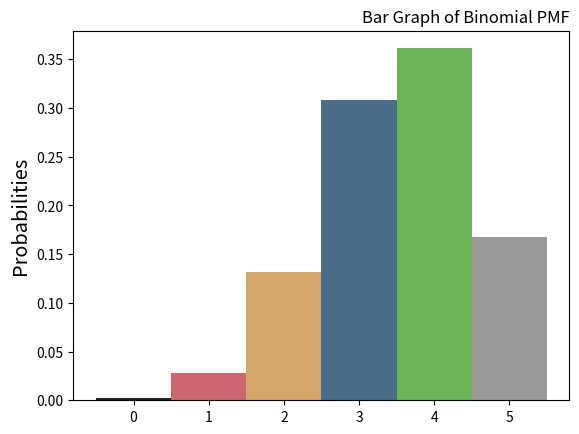

Generate this figure with matplotlib:
#!/usr/bin/env

"""
EE 381 Project 04
[redacted]
[redacted]
Start date: 03-25-2019
End date:   0?-??-2019

Description:
    Simulation of Binomial distributions with a bar graph.
"""

import random
import math
from matplotlib import pyplot

def part_one():
    '''Calculate the probability of exactly three successes'''

    n = 5   # Number of trials
    y = 3   # Number of success in trials
    p = 0.7 # Proability of success
    Y = []  # Record  of binomial trials
    z = 0   # Accumulator for sum of 3
    X = 0   # Accumulator of all trials
    N = 600000   # Number of experiments
    R = []  # record every outcome to calculate variance
    b = [0 for val in range(n+1)] # Counters for sum

    i = 0
    while i < N:
        j = 0
        while j < n:
            r = random.uniform(0, 1)
            if r < p:
                x = 1   # Bernoulli
            else:       # Random
                x = 0   # Variables
            Y.append(x)
            j += 1
        
        b[sum(Y)] += 1
        R.append(sum(Y))    # Add that sum to R
        X += sum(Y)         # Accrue X with the sum
        if sum(Y) == y:     # Check if the sum = the # of successes we want
            z += 1
        Y.clear()   # Empty list for next run
        i += 1
    
    p = z / N   # Times we got a sum 3 divided by total num of runs
    ave = X / N # Average sum across all trials

    print("Probability of 3 successes in 5 trials: {:.3f}".format(p))
    print("The average is {:.3f}".format(ave))

    '''Get standard deviation -> transfer to part02 later'''
    q = 0   # Accumulator for variance calculation
    for k in R:
        q += (k-ave)**2
    q /= N
    sigma = math.sqrt(q)
    print("Standard deviation: {:.3f}".format(sigma))

    '''Part 03 - Plot'''
    a = [val for val in range(n+1)]   # x-axis
    
    b = [(val/N) for val in b]
    pyplot.bar(a, b, 1, color=['#222222', '#cc6672',
                               '#d4a76a', '#496d89',
                               '#6cb359', '#999999'])
    pyplot.title('Bar Graph of Binomial PMF', loc='right')
    pyplot.ylabel('Probabilities', fontsize='x-large')
    pyplot.show()


def part_two():
    '''Find expected mean and the standard deviation'''
    pass


def main():
    part_one()


if __name__ == "__main__":
    main()
